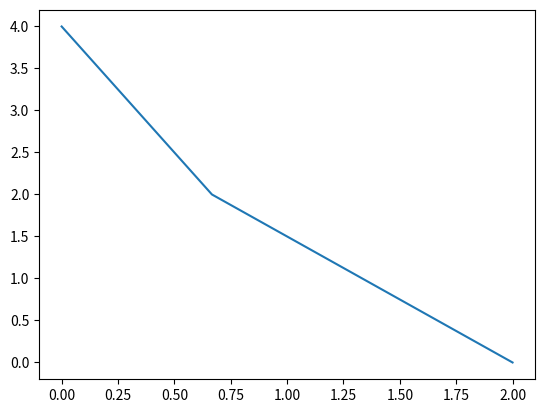

Write the Python code that produced this figure.
import numpy as np
import matplotlib.pyplot as plt

def k(x):
	if x <= 1: return 1
	else: return 2

def gaussian(a):
	n = len(a)
	for k in range(1, n):
		for j in range(k, n):
			m = a[j][k - 1] / float(a[k - 1][k - 1])
			for i in range(0, n + 1):
				a[j][i] = a[j][i] - m*a[k - 1][i]

	x = [0] * n
	for i in range(n - 1, -1, -1):
		for j in range(i + 1, n):
			x[i] += a[i][j] * x[j]
		x[i] = (a[i][n] - x[i]) / float(a[i][i])

	return x

def create_matrix(n):
	a = []
	left = 0.0
	right = 2.0
	h = (right - left) / n
	a.append([h - 1, 1] + [0]*(n - 1) + [h])
	x = left + h
	i = 1
	for i in range(1, n):
		tmp = [0]*(i - 1) + [k(x), -(k(x) + k(x + h)), k(x + h)] + [0]*(n - i - 1) + [0]
		a.append(tmp)
		x += h
	a.append([0]*n + [1] + [0])
	return a, h


a, h = create_matrix(3)
x = gaussian(a)

x = np.array(x)
t = np.arange(0., 2 + h/2, h)
# print x.shape, t.shape

plt.plot(t, x)
plt.show()

